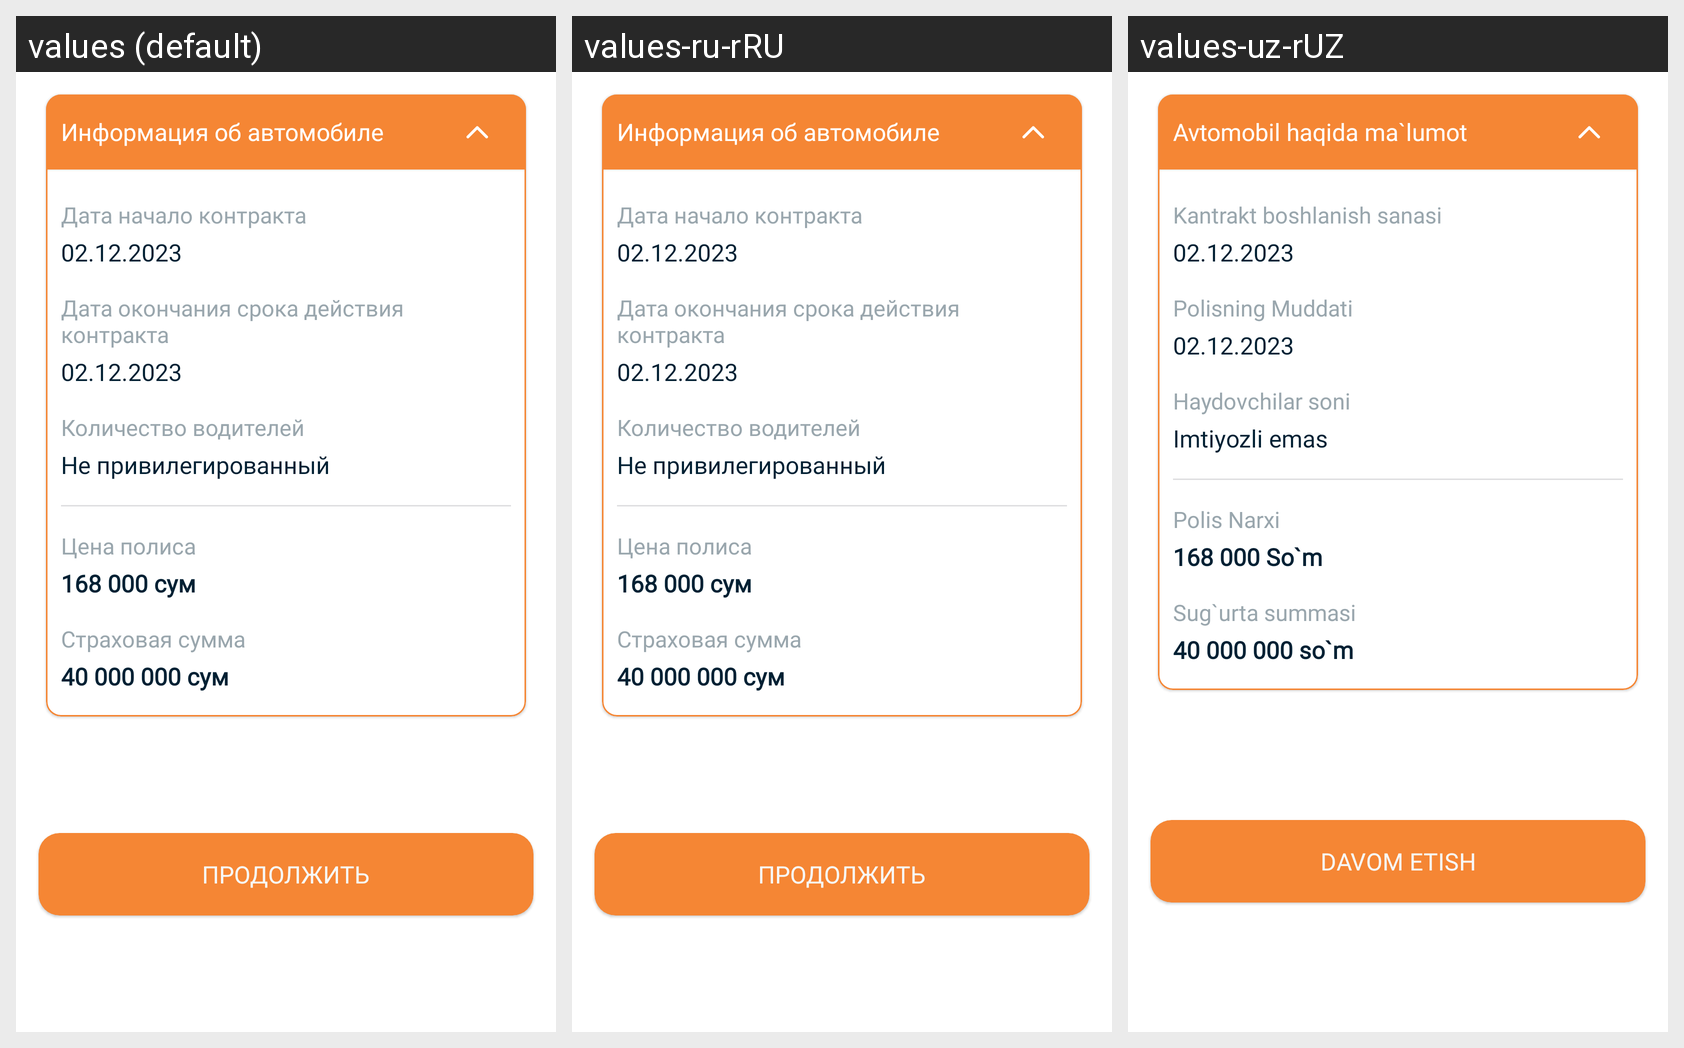

Translations of the strings shown on this Android screen, per locale in the grid:
Android screen res/layout/fragment_info_contract_page.xml rendered under 3 locales, left to right: values (default), values-ru-rRU, values-uz-rUZ. Device: Nexus 5 (rendered at 1080×1920; each locale shown at half size, 540×960, under a caption strip naming it); theme Theme.EpolisInsurance.
Strings drawn on this screen, with the default value and each locale's value (text and hints the layout hard-codes, and strings that could not be matched under every locale, appear in the picture but are not listed):

about_ca
  values: Информация об автомобиле
  values-ru-rRU: Информация об автомобиле
  values-uz-rUZ: Avtomobil haqida ma`lumot

date_start_contract
  values: Дата начало контракта
  values-ru-rRU: Дата начало контракта
  values-uz-rUZ: Kantrakt boshlanish sanasi

end_date_contract
  values: Дата окончания срока действия контракта
  values-ru-rRU: Дата окончания срока действия контракта
  values-uz-rUZ: Polisning Muddati

drivers
  values: Количество водителей
  values-ru-rRU: Количество водителей
  values-uz-rUZ: Haydovchilar soni

reward_tx
  values: Не привилегированный
  values-ru-rRU: Не привилегированный
  values-uz-rUZ: Imtiyozli emas

price_polis_buy
  values: Цена полиса
  values-ru-rRU: Цена полиса
  values-uz-rUZ: Polis Narxi

tashkent_Region_premium_polis_price
  values: 168 000 сум
  values-ru-rRU: 168 000 сум
  values-uz-rUZ: 168 000 So`m

summa_return
  values: Страховая сумма
  values-ru-rRU: Страховая сумма
  values-uz-rUZ: Sug`urta summasi

polis_return_sum
  values: 40 000 000 сум
  values-ru-rRU: 40 000 000 сум
  values-uz-rUZ: 40 000 000 so`m

next_btn
  values: Продолжить
  values-ru-rRU: Продолжить
  values-uz-rUZ: Davom Etish
